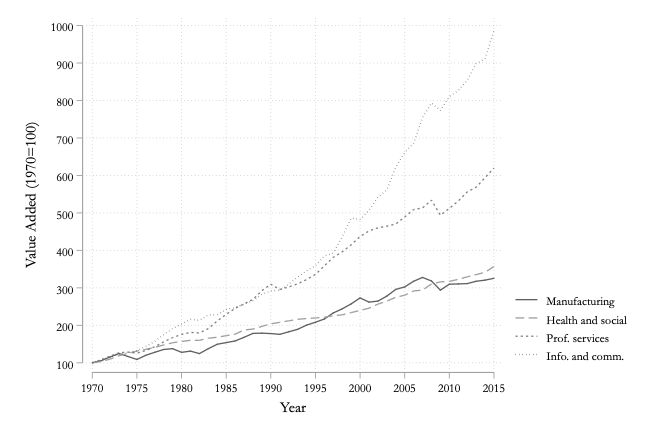

The data file committed next to this chart (first rows):
VA_QI_index, year
100, 1970
105.5, 1971
115.6, 1972
124.9, 1973
116.8, 1974
108.9, 1975
120, 1976
128.1, 1977
135.6, 1978
137.7, 1979
127.9, 1980
131.2, 1981
124.5, 1982
137.7, 1983
149.5, 1984
153.9, 1985
158.2, 1986
168, 1987
178.5, 1988
179.1, 1989
178, 1990
175.9, 1991
182.7, 1992
189.3, 1993
200.5, 1994
208.2, 1995
216.9, 1996
233, 1997
244, 1998
257.1, 1999
273, 2000
262, 2001
264.6, 2002
278, 2003
295.9, 2004
302.5, 2005
317.6, 2006
327.8, 2007
318.3, 2008
294, 2009
309.8, 2010
310.4, 2011
311.4, 2012
317.5, 2013
320.6, 2014
325.5, 2015
